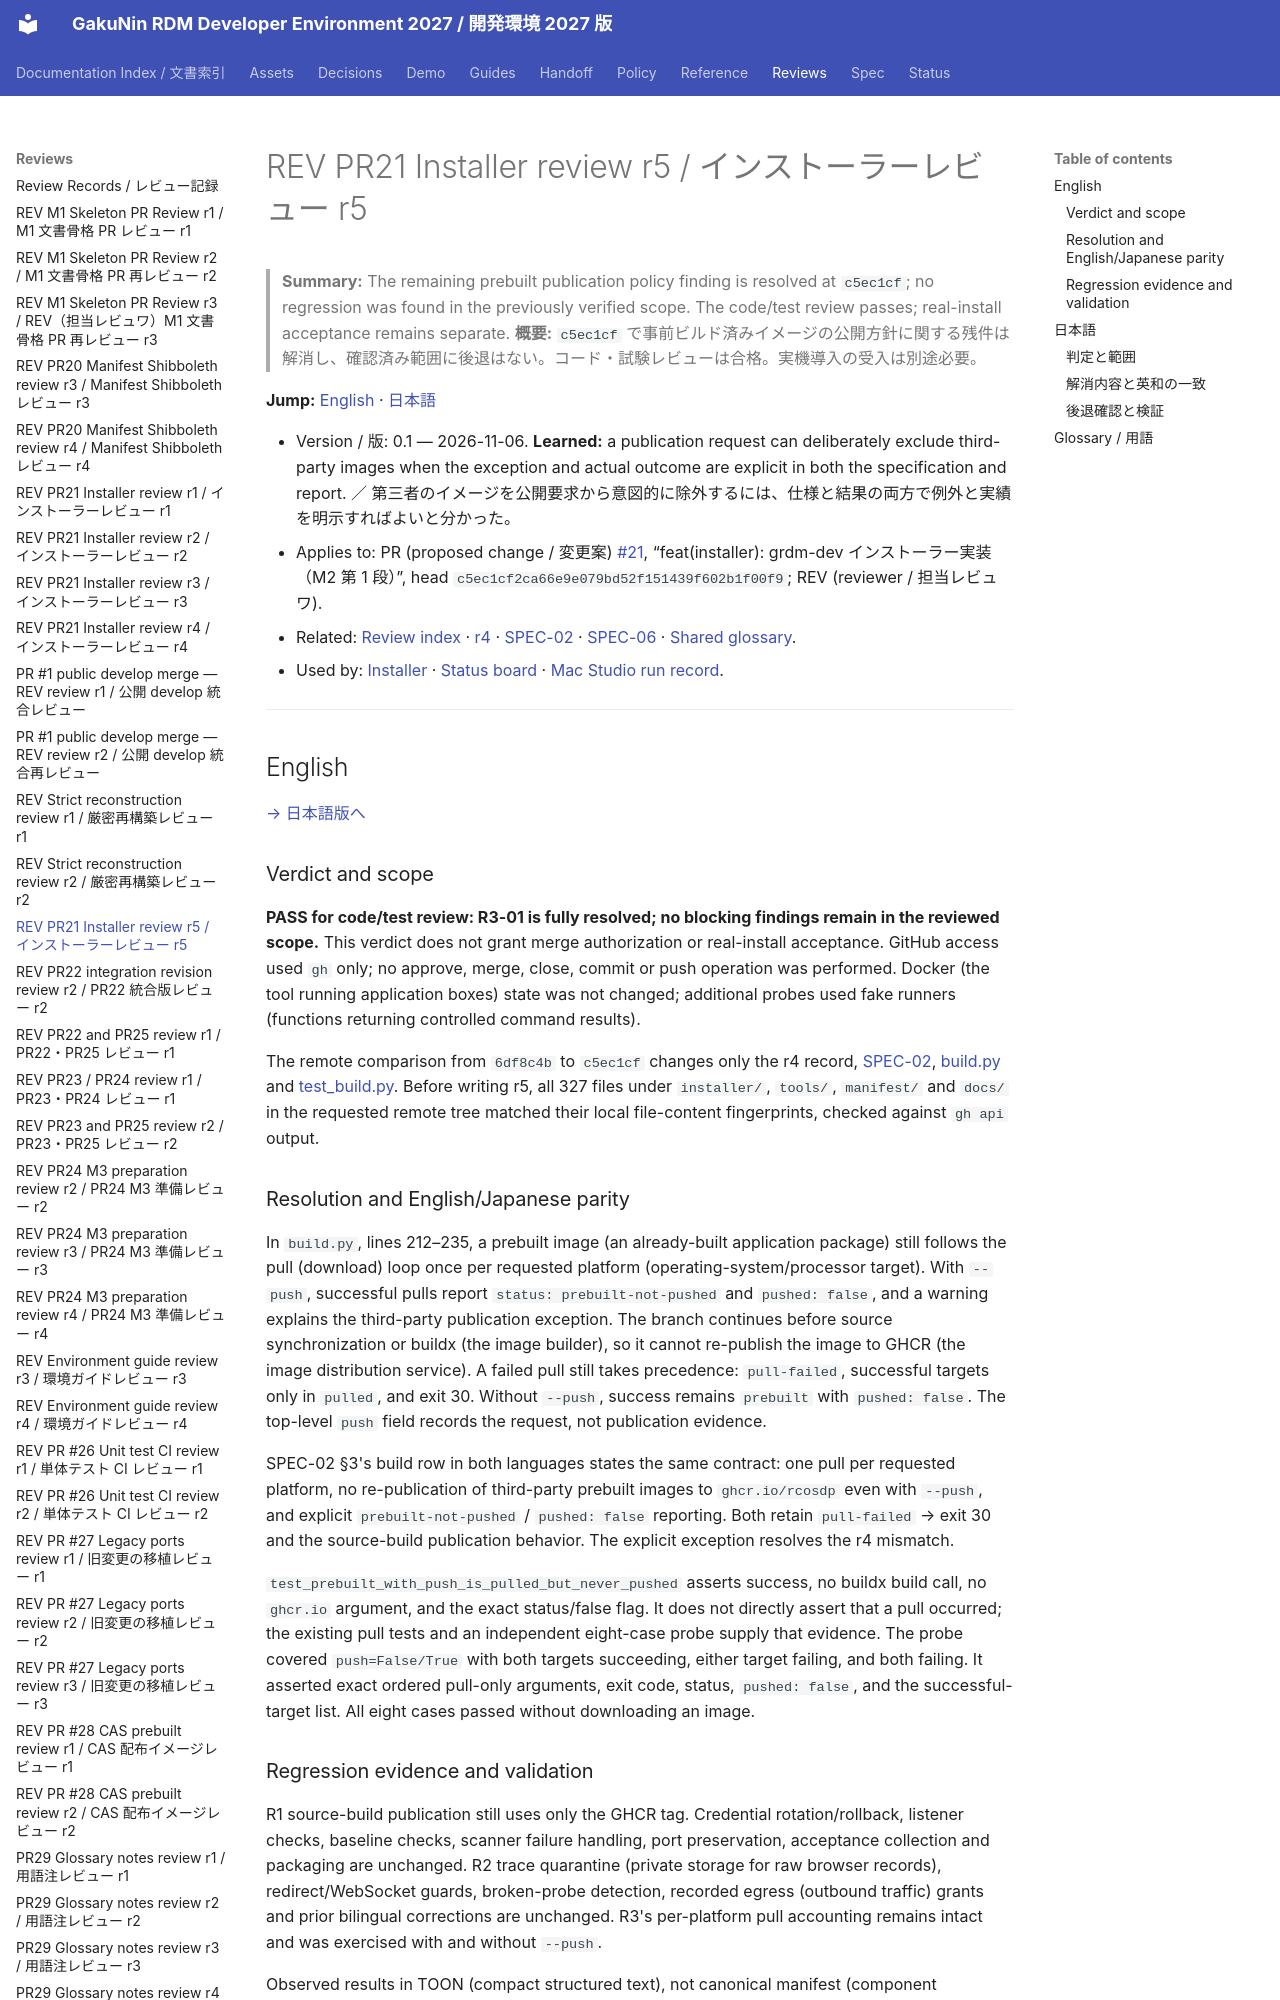

repository: RCOSDP/RDM-developer-guide · page: reviews/2026-11-06_RDM-developer-guide_PR21_Installer_r5/index.html · generator: mkdocs

# REV PR21 Installer review r5 / インストーラーレビュー r5

> **Summary:** The remaining prebuilt publication policy finding is resolved at `c5ec1cf`; no regression was found in the previously verified scope. The code/test review passes; real-install acceptance remains separate.
> **概要:** `c5ec1cf` で事前ビルド済みイメージの公開方針に関する残件は解消し、確認済み範囲に後退はない。コード・試験レビューは合格。実機導入の受入は別途必要。

**Jump:** [English](#english) · [日本語](#japanese)

- Version / 版: 0.1 — 2026-11-06. **Learned:** a publication request can deliberately exclude third-party images when the exception and actual outcome are explicit in both the specification and report. ／ 第三者のイメージを公開要求から意図的に除外するには、仕様と結果の両方で例外と実績を明示すればよいと分かった。
- Applies to: PR (proposed change / 変更案) [#21](https://github.com/RCOSDP/RDM-developer-guide/pull/21), “feat(installer): grdm-dev インストーラー実装（M2 第 1 段）”, head `c5ec1cf2ca66e9e079bd52f151439f602b1f00f9`; REV (reviewer / 担当レビュワ).
- Related: [Review index](README.md) · [r4](2026-11-05_RDM-developer-guide_PR21_Installer_r4.md) · [SPEC-02](../spec/02_installer_cli.md) · [SPEC-06](../spec/06_documentation_conventions.md) · [Shared glossary](../reference/REF-01_Glossary.md).
- Used by: [Installer](../../installer/README.md) · [Status board](../status/README.md) · [Mac Studio run record](../demo/20_core_install_mac_studio.md).

---

<a id="english"></a>
## English

[→ 日本語版へ](#japanese)

### Verdict and scope

**PASS for code/test review: R3-01 is fully resolved; no blocking findings remain in the reviewed scope.** This verdict does not grant merge authorization or real-install acceptance. GitHub access used `gh` only; no approve, merge, close, commit or push operation was performed. Docker (the tool running application boxes) state was not changed; additional probes used fake runners (functions returning controlled command results).

The remote comparison from `6df8c4b` to `c5ec1cf` changes only the r4 record, [SPEC-02](../spec/02_installer_cli.md), [build.py](../../installer/grdm_dev/build.py) and [test_build.py](../../installer/tests/test_build.py). Before writing r5, all 327 files under `installer/`, `tools/`, `manifest/` and `docs/` in the requested remote tree matched their local file-content fingerprints, checked against `gh api` output.
